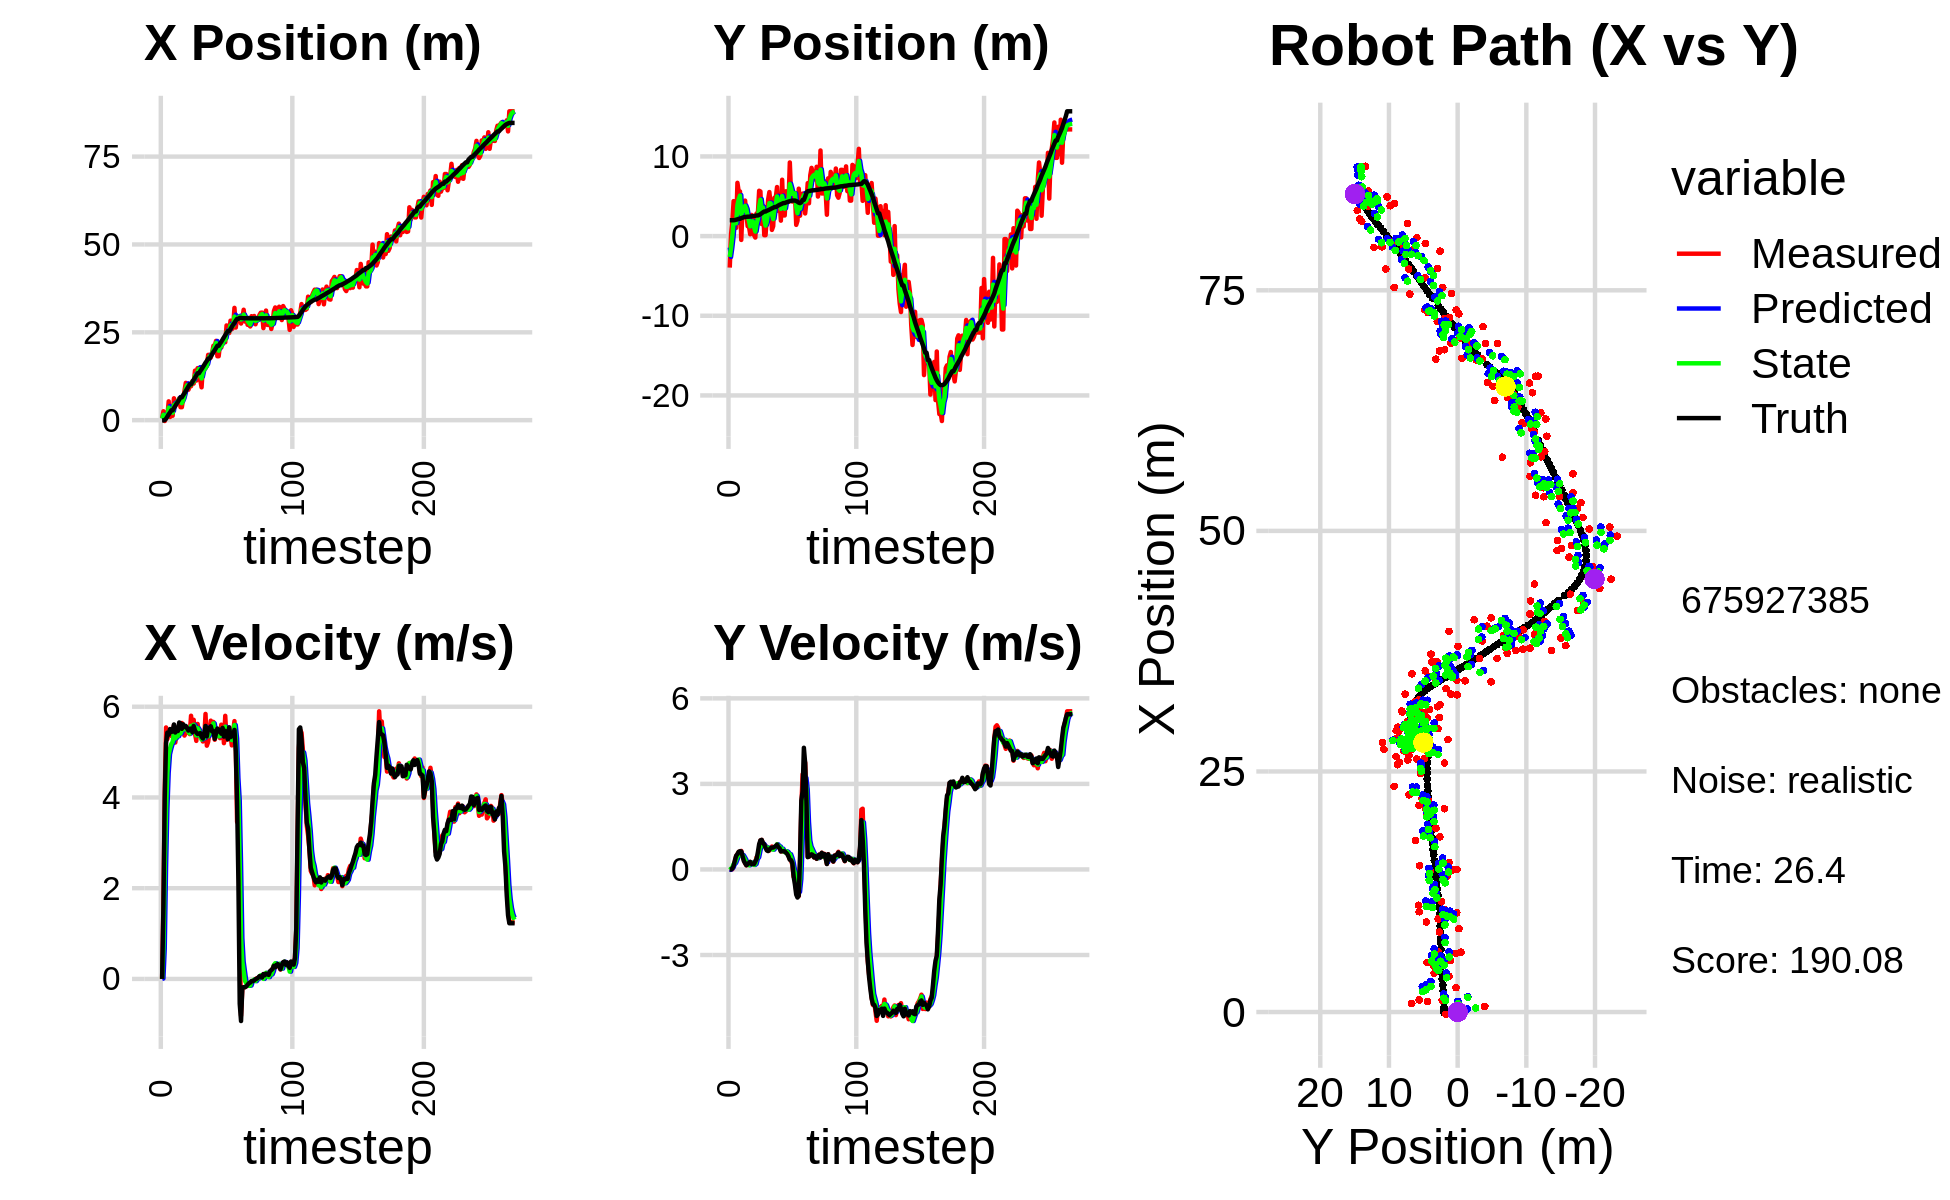

The table this chart was drawn from, first rows:
5.803751905916925136e-01, -3.952725410285915952e+00, 0.000000000000000000e+00, 0.000000000000000000e+00, 0.000000000000000000e+00, 0.000000000000000000e+00, 0.000000000000000000e+00, 0.000000000000000000e+00, 3.152616923990402276e-01, -1.432700406187955577e+00, 0.000000000000000000e+00, 0.000000000000000000e+00, -5.781597305780977053e-02, 1.991710186578185660e+00, 0.000000000000000000e+00, 0.000000000000000000e+00, 0.000000000000000000e+00, -2.270218683406710625e-04
5.803751905916925136e-01, -3.952725410285915952e+00, 0.000000000000000000e+00, 0.000000000000000000e+00, 3.152616923990402276e-01, -1.432700406187955577e+00, 0.000000000000000000e+00, 0.000000000000000000e+00, 4.175699870396389901e-01, -2.616859407394596992e+00, 9.985727769061788009e-03, -1.400079137471578819e-02, -5.781597305780977053e-02, 1.991710186578185660e+00, 0.000000000000000000e+00, 0.000000000000000000e+00, 0.000000000000000000e+00, -2.270218683406710625e-04
2.541097696255784300e+00, 2.437402012696493481e-01, 1.655999773344556170e+00, -9.003863594911136166e-04, 4.185685598165451715e-01, -2.618259486532068525e+00, 9.985727769061788009e-03, -1.400079137471578819e-02, 1.529892531072557738e+00, -1.470036552346670522e+00, 6.683186154825113690e-01, 2.917427047019389638e-02, -5.781597305780977053e-02, 1.991710186578185660e+00, 1.600000000000000089e+00, 1.000000000000000021e-03, 1.600000023841857910e+00, 5.437115905806422234e-04
-2.381914298029713661e-01, 1.710187016091831103e+00, 4.114997480784005290e+00, 4.341594618349074904e-03, 1.596724392620808786e+00, -1.467119125299651161e+00, 6.683186154825113690e-01, 2.917427047019389638e-02, 8.672891310576920088e-01, -4.212961281880334141e-02, 2.466850810900312219e+00, 7.012789790533843770e-02, 3.863864718377556240e-02, 1.991750149959201632e+00, 4.000000000000000000e+00, 3.599999999999999728e-02, 4.000000000000000000e+00, -1.055065775290131569e-03
1.086545404084746425e+00, 4.392039592969252837e+00, 5.543028467735585885e+00, 1.037933305664305444e-01, 1.113974212147723186e+00, -3.511682302826949625e-02, 2.466850810900312219e+00, 7.012789790533843770e-02, 1.208135604936612983e+00, 1.803472294472335147e+00, 3.746412087032776839e+00, 1.863630243880825821e-01, 4.183765017658283569e-01, 1.994282063006404870e+00, 5.198999999999999844e+00, 1.239999999999999991e-01, 5.199999809265136719e+00, -1.872283406555652618e-02
1.210943888683090330e+00, 2.245837493388236350e+00, 5.286808707299749166e+00, 2.758464566206125790e-01, 1.582776813639890756e+00, 1.822108596911143463e+00, 3.746412087032776839e+00, 1.863630243880825821e-01, 1.431137781532133779e+00, 2.014051450486519901e+00, 4.541574350461739407e+00, 2.275092849357694125e-01, 1.034404333204100190e+00, 2.014462425207165008e+00, 5.429000000000000270e+00, 3.140000000000000013e-01, 5.438000202178955078e+00, -5.212909355759620667e-02
5.363475378261571613e+00, 1.031795127956021796e+00, 5.417046308305351054e+00, 4.653773685746323552e-01, 1.885295216578307675e+00, 2.036802378980096861e+00, 4.541574350461739407e+00, 2.275092849357694125e-01, 3.565644885791870777e+00, 1.611209724304812685e+00, 4.953213236777681772e+00, 3.407762305489175914e-01, 1.655921515146697054e+00, 2.056061252239324677e+00, 5.383000000000000007e+00, 4.809999999999999831e-01, 5.403999805450439453e+00, -8.569937944412231445e-02
9.012078606201521236e-01, 6.687174416250456943e+00, 5.386155595899342785e+00, 5.384218170763087619e-01, 4.060966209469638599e+00, 1.645287347359704500e+00, 4.953213236777681772e+00, 3.407762305489175914e-01, 2.664898269126679153e+00, 3.863466729092055907e+00, 5.077317041206600656e+00, 4.647569244815149547e-01, 2.175784643540354946e+00, 2.103860473601294689e+00, 5.508000000000000007e+00, 5.360000000000000320e-01, 5.533999919891357422e+00, -9.963303804397583008e-02
1.261219080541447601e+00, 5.604200764054882988e+00, 5.356356517016425123e+00, 6.189596123947610495e-01, 3.172629973247339308e+00, 3.909942421540207214e+00, 5.077317041206600656e+00, 4.647569244815149547e-01, 2.288293426619711024e+00, 4.625001980109986199e+00, 5.178716276785374717e+00, 5.973350190518481595e-01, 2.804622229188329374e+00, 2.171254798023424470e+00, 5.442999999999999616e+00, 6.179999999999999938e-01, 5.478000164031982422e+00, -1.150458231568336487e-01
1.261219080541447601e+00, 5.604200764054882988e+00, 5.358343152066605164e+00, 6.191891801721715050e-01, 2.806165054298248585e+00, 4.684735482015170760e+00, 5.178716276785374717e+00, 5.973350190518481595e-01, 2.116693902646193948e+00, 5.087134668614639033e+00, 5.223936939965589943e+00, 6.139831922883988158e-01, 2.804622229188329374e+00, 2.171254798023424470e+00, 5.456000000000000405e+00, 6.420000000000000151e-01, 5.493000030517578125e+00, -1.150458231568336487e-01
6.228873069883496427e+00, -4.779580694701197618e-01, 5.594305600110152987e+00, 6.505140343037804085e-01, 2.639087596642752942e+00, 5.148532987843479347e+00, 5.223936939965589943e+00, 6.139831922883988158e-01, 4.319855066768782947e+00, 2.762522189565295605e+00, 5.438883140886433765e+00, 4.884000242716843854e-01, 3.430633123742447221e+00, 2.244818581808342373e+00, 5.608999999999999986e+00, 6.310000000000000053e-01, 5.644000053405761719e+00, -1.157615780830383301e-01
4.016482889602658979e+00, 3.411303146988667656e+00, 5.210414366234767947e+00, 5.067627946388482130e-01, 4.863743380857425969e+00, 2.811362191992464066e+00, 5.438883140886433765e+00, 4.884000242716843854e-01, 4.480602187138620351e+00, 3.073717176136320894e+00, 5.301982161339160449e+00, 5.015327381305155763e-01, 4.072761114799347659e+00, 2.315471871232277934e+00, 5.432000000000000384e+00, 4.719999999999999751e-01, 5.452000141143798828e+00, -9.695465117692947388e-02
4.780877839430788256e+00, 3.463147325567982993e+00, 5.404731954962176843e+00, 3.491808939611523166e-01, 5.010800403272536840e+00, 3.123870449949372574e+00, 5.301982161339160449e+00, 5.015327381305155763e-01, 4.907827258356291189e+00, 3.269284279148972683e+00, 5.345547144802798911e+00, 4.251112013073000684e-01, 4.697127874749376986e+00, 2.367825074044128009e+00, 5.472000000000000419e+00, 2.979999999999999871e-01, 5.480000019073486328e+00, -6.451684981584548950e-02
5.146079468910610188e+00, 4.453953994897906554e+00, 5.372509408211819881e+00, 2.197045738982995045e-01, 5.442381972836571435e+00, 3.311795399279702679e+00, 5.345547144802798911e+00, 4.251112013073000684e-01, 5.308904126900786835e+00, 3.797811873609715505e+00, 5.350982537140749784e+00, 3.427809547826792813e-01, 5.220576818782143746e+00, 2.396374000895375556e+00, 5.464999999999999858e+00, 2.210000000000000020e-01, 5.468999862670898438e+00, -4.087144508957862854e-02
6.235701407706064181e+00, 2.782703949366012619e+00, 5.605111503808307916e+00, 1.455081379211903281e-01, 5.844002380614861991e+00, 3.832089969087983494e+00, 5.350982537140749784e+00, 3.427809547826792813e-01, 6.032442325115647819e+00, 3.387899750741030225e+00, 5.474663533961247275e+00, 2.078215143409240240e-01, 5.855691488712896131e+00, 2.417229606162814903e+00, 5.652999999999999581e+00, 1.469999999999999918e-01, 5.653999805450439453e+00, -2.595407143235206604e-02
3.697770651558625943e+00, 1.242673738512606763e+00, 5.494143671770001625e+00, 1.771911523193261673e-01, 6.579908678511772635e+00, 3.408681902175122680e+00, 5.474663533961247275e+00, 2.078215143409240240e-01, 5.275552315646424795e+00, 2.465137733567601686e+00, 5.411454754244135579e+00, 1.723216158768957618e-01, 6.504584845274064442e+00, 2.434783918863346663e+00, 5.631999999999999673e+00, 1.829999999999999960e-01, 5.635000228881835938e+00, -3.223973885178565979e-02
3.697770651558625943e+00, 1.242673738512606763e+00, 5.641067118484247800e+00, 1.819295676905494930e-01, 5.816697791070838619e+00, 2.482369895155291051e+00, 5.411454754244135579e+00, 1.723216158768957618e-01, 4.848510659765577380e+00, 1.955386522104009650e+00, 5.481787680663502194e+00, 1.477460502751800908e-01, 6.504584845274064442e+00, 2.434783918863346663e+00, 5.512999999999999901e+00, 2.300000000000000100e-01, 5.518000125885009766e+00, -3.223973885178565979e-02
6.097501810723252369e+00, 2.302186625389715802e-01, 5.603724648548521259e+00, 2.652763865883661087e-01, 5.396689427831927510e+00, 1.970161127131527579e+00, 5.481787680663502194e+00, 1.477460502751800908e-01, 5.716262315579569986e+00, 1.219982359379516934e+00, 5.557894130972594660e+00, 1.834666825978790161e-01, 7.142640646384701419e+00, 2.460185540855407638e+00, 5.612000000000000099e+00, 2.650000000000000133e-01, 5.618999958038330078e+00, -4.730398207902908325e-02
8.310290570785983988e+00, 2.659663661073432106e+00, 5.364243752999451331e+00, 2.259413813845490282e-01, 6.272051728676829363e+00, 1.238329027639304858e+00, 5.557894130972594660e+00, 1.834666825978790161e-01, 7.202918223905047768e+00, 1.842544908418125793e+00, 5.504169780391081623e+00, 2.397287594340429817e-01, 7.678338583318130794e+00, 2.485529555432512527e+00, 5.552999999999999936e+00, 1.890000000000000013e-01, 5.556000232696533203e+00, -4.209501296281814575e-02
1.062282138626980021e+01, 1.837796939657434958e+00, 5.426802300631033305e+00, 1.863194182666050858e-01, 7.753335201944155486e+00, 1.866517784361530152e+00, 5.504169780391081623e+00, 2.397287594340429817e-01, 9.055308860300621987e+00, 1.851403704050639254e+00, 5.534345870140122692e+00, 2.144235924047971920e-01, 8.317630346344570214e+00, 2.508864118352882588e+00, 5.575999999999999623e+00, 1.920000000000000040e-01, 5.578999996185302734e+00, -3.431970626115798950e-02
1.031010454523537589e+01, 1.343624732827150559e-01, 5.453957754577256622e+00, 1.821850612358457966e-01, 9.608743447314633812e+00, 1.872846063291119023e+00, 5.534345870140122692e+00, 2.144235924047971920e-01, 9.928370485372514764e+00, 1.133265286827267015e+00, 5.509752156082658558e+00, 1.575546826429402025e-01, 8.957419927529103987e+00, 2.530505670544978880e+00, 5.520999999999999908e+00, 1.900000000000000022e-01, 5.524000167846679688e+00, -3.339177742600440979e-02
8.665326591291245606e+00, -1.827206475464913382e-01, 5.451513103609519462e+00, 2.660279683661727068e-01, 1.047934570098078133e+01, 1.149020755091560986e+00, 5.509752156082658558e+00, 1.575546826429402025e-01, 9.653612071885618207e+00, 5.761727712955979630e-01, 5.440185446194504948e+00, 1.925270439648831267e-01, 9.589911993498450471e+00, 2.554645790048261311e+00, 5.474000000000000199e+00, 2.869999999999999774e-01, 5.480999946594238281e+00, -4.876024276018142700e-02
9.673362489856762281e+00, 2.845931990059749950e+00, 5.396100993840434512e+00, 4.273923497394941373e-01, 1.019763061650506941e+01, 5.954254756920862590e-01, 5.440185446194504948e+00, 1.925270439648831267e-01, 9.956238736526609401e+00, 1.552860273808427838e+00, 5.409281039977525296e+00, 3.678203969858253597e-01, 1.022098499120708937e+01, 2.592333986151530656e+00, 5.514000000000000234e+00, 3.669999999999999929e-01, 5.526999950408935547e+00, -7.903891801834106445e-02
9.673362489856762281e+00, 2.845931990059749950e+00, 5.800833143895745003e+00, 4.594487224472529330e-01, 1.049716684052436122e+01, 1.589642313507010352e+00, 5.409281039977525296e+00, 3.678203969858253597e-01, 1.012921572861014319e+01, 2.138873035366096964e+00, 5.578498908285917324e+00, 4.274976459277372576e-01, 1.022098499120708937e+01, 2.592333986151530656e+00, 5.517000000000000348e+00, 6.039999999999999813e-01, 5.550000190734863281e+00, -7.903891801834106445e-02
1.110010496846726191e+01, 5.692345811705961545e+00, 5.489731747454478672e+00, 7.064479116272300852e-01, 1.068706561943873545e+01, 2.181622799958870651e+00, 5.578498908285917324e+00, 4.274976459277372576e-01, 1.087403220668132064e+01, 3.676609013974081019e+00, 5.544720459780204891e+00, 6.513632737424397412e-01, 1.085470729677261303e+01, 2.654325201417526259e+00, 5.440000000000000391e+00, 8.870000000000000107e-01, 5.512000083923339844e+00, -1.279819607734680176e-01
1.042317145665254863e+01, 5.602702749987726882e+00, 5.711670534119160259e+00, 1.014111473989233181e+00, 1.142850425265934078e+01, 3.741745341348325038e+00, 5.544720459780204891e+00, 6.513632737424397412e-01, 1.097378057146848107e+01, 4.564873756480594125e+00, 5.602396865800431947e+00, 8.500734292313012475e-01, 1.148156314672481138e+01, 2.748513830833628990e+00, 5.575999999999999623e+00, 1.020000000000000018e+00, 5.668000221252441406e+00, -1.757195591926574707e-01
1.409972923602559547e+01, 1.512293948665629939e+00, 5.404765959790915453e+00, 1.035138409472675436e+00, 1.153402025804852471e+01, 4.649881099403724072e+00, 5.602396865800431947e+00, 8.500734292313012475e-01, 1.270351398966671219e+01, 3.312723081268956538e+00, 5.560346939111952658e+00, 8.815088323317618046e-01, 1.212053066100145493e+01, 2.867750539022087430e+00, 5.474000000000000199e+00, 1.038000000000000034e+00, 5.572000026702880859e+00, -1.892317235469818115e-01
1.126892214600956699e+01, 3.805071129158723586e+00, 5.247487850080191585e+00, 9.111254242822508509e-01, 1.325954868357790772e+01, 3.400873964502132640e+00, 5.560346939111952658e+00, 8.815088323317618046e-01, 1.234662397196181693e+01, 3.577299765950233912e+00, 5.367501043331461830e+00, 9.014016805194134951e-01, 1.274772601895967838e+01, 2.983655228014676641e+00, 5.429999999999999716e+00, 9.260000000000000453e-01, 5.507999897003173828e+00, -1.719168275594711304e-01
1.480809396121240873e+01, 1.161651154511463280e-01, 5.620647135778339631e+00, 8.727382626277936373e-01, 1.288337407629496312e+01, 3.667439934002175050e+00, 5.367501043331461830e+00, 9.014016805194134951e-01, 1.376972228963117040e+01, 2.153161768012107125e+00, 5.526543638841299177e+00, 8.130268075423703333e-01, 1.336950260037509608e+01, 3.087074233822775238e+00, 5.397999999999999687e+00, 8.750000000000000000e-01, 5.467999935150146484e+00, -1.540434956550598145e-01
1.480809396121240873e+01, 1.161651154511463280e-01, 5.402263861103771880e+00, 8.388290996573525282e-01, 1.432237665351530076e+01, 2.234464448766344091e+00, 5.526543638841299177e+00, 8.130268075423703333e-01, 1.454135554163634936e+01, 1.318223458169723195e+00, 5.477728819920345771e+00, 7.951861141705799385e-01, 1.336950260037509608e+01, 3.087074233822775238e+00, 5.408999999999999808e+00, 7.560000000000000053e-01, 5.460999965667724609e+00, -1.540434956550598145e-01
1.146120649168936723e+01, 2.351510538442875387e+00, 5.361155068741428664e+00, 7.102677286689557112e-01, 1.508912842362838447e+01, 1.397742069586781266e+00, 5.477728819920345771e+00, 7.951861141705799385e-01, 1.342757705295536041e+01, 1.804409187990182462e+00, 5.348086345102605499e+00, 7.701481890640544670e-01, 1.399033504319771204e+01, 3.177401138699332162e+00, 5.418000000000000149e+00, 6.670000000000000373e-01, 5.459000110626220703e+00, -1.317170262336730957e-01
9.353750284419197314e+00, 4.545719815709605705e+00, 5.408438142716476271e+00, 6.553627679615743329e-01, 1.396238568746562159e+01, 1.881424006896587953e+00, 5.348086345102605499e+00, 7.701481890640544670e-01, 1.186211740044814178e+01, 3.029890279886047200e+00, 5.278112738199407517e+00, 7.534501441489267481e-01, 1.450855785239257045e+01, 3.243389322257212548e+00, 5.339999999999999858e+00, 6.440000000000000169e-01, 5.379000186920166016e+00, -1.205862239003181458e-01
1.519974312561952168e+01, 5.527251436308724841e+00, 5.233991429399439177e+00, 6.644621573041830098e-01, 1.238992867426808253e+01, 3.105235294300940030e+00, 5.278112738199407517e+00, 7.534501441489267481e-01, 1.367332265074129083e+01, 4.138665070247951050e+00, 5.315141153906335347e+00, 7.553211177382832542e-01, 1.512280040603355502e+01, 3.318289471772235988e+00, 5.299999999999999822e+00, 6.949999999999999512e-01, 5.346000194549560547e+00, -1.262758374214172363e-01
1.463576596597071244e+01, 3.988454713592006762e+00, 5.280947222299034571e+00, 7.288043969902670005e-01, 1.420483676613192436e+01, 4.214197182021779398e+00, 5.315141153906335347e+00, 7.553211177382832542e-01, 1.440069874163481600e+01, 4.115495806947363278e+00, 5.308031631012900320e+00, 7.389217864393884394e-01, 1.573268466793659215e+01, 3.398914648980631004e+00, 5.392999999999999794e+00, 7.479999999999999982e-01, 5.445000171661376953e+00, -1.371401101350784302e-01
1.477171843822927144e+01, 7.778177999635452755e-01, 5.840857548853884751e+00, 8.044861803702740843e-01, 1.493150190473610550e+01, 4.189387985591301877e+00, 5.308031631012900320e+00, 7.389217864393884394e-01, 1.487038002698233718e+01, 2.732878118088202690e+00, 5.557788609484352271e+00, 7.062015101044296639e-01, 1.635921626913899729e+01, 3.485388591162439376e+00, 5.575999999999999623e+00, 7.650000000000000133e-01, 5.629000186920166016e+00, -1.368730664253234863e-01
1.554717820449766208e+01, 1.246170713574001221e+00, 5.141559720131669842e+00, 7.362046095128819134e-01, 1.542615888793077161e+01, 2.803498269098645856e+00, 5.557788609484352271e+00, 7.062015101044296639e-01, 1.547286588019259668e+01, 2.131293277105551276e+00, 5.362147412101135657e+00, 6.969238129365677992e-01, 1.688436847552150866e+01, 3.559239102468607197e+00, 5.349000000000000199e+00, 7.690000000000000169e-01, 5.403999805450439453e+00, -1.422203183174133301e-01
1.858100562860930793e+01, 4.820623828481092055e+00, 5.225017200198641021e+00, 7.530167352550221072e-01, 1.600908062140270971e+01, 2.200985658399208234e+00, 5.362147412101135657e+00, 6.969238129365677992e-01, 1.718117299613087212e+01, 3.320531632999559779e+00, 5.350517549217409297e+00, 7.762809922443928423e-01, 1.750903850422209374e+01, 3.648346735369595972e+00, 5.527000000000000135e+00, 7.930000000000000382e-01, 5.584000110626220703e+00, -1.431320458650588989e-01
1.858100562860930793e+01, 4.820623828481092055e+00, 5.434849672381863783e+00, 7.832572793718709514e-01, 1.771622475105261429e+01, 3.398159732223998919e+00, 5.350517549217409297e+00, 7.762809922443928423e-01, 1.811255841920270271e+01, 4.013165725935913031e+00, 5.408953806007362530e+00, 8.020929258396991557e-01, 1.750903850422209374e+01, 3.648346735369595972e+00, 5.516000000000000014e+00, 8.209999999999999520e-01, 5.577000141143798828e+00, -1.431320458650588989e-01
1.782138850901597138e+01, 6.158266736897068938e+00, 5.692613484712197192e+00, 8.784955039108939268e-01, 1.865345379980344021e+01, 4.093375018519882502e+00, 5.408953806007362530e+00, 8.020929258396991557e-01, 1.827956221066458298e+01, 4.976528455862204936e+00, 5.526412495952391701e+00, 8.805760610266105681e-01, 1.814337116111740400e+01, 3.742199375018167906e+00, 5.568999999999999950e+00, 8.679999999999999938e-01, 5.636000156402587891e+00, -1.531141400337219238e-01
1.910728588321423160e+01, 3.161697282070195403e+00, 5.536801379689615388e+00, 8.322446909204641585e-01, 1.883220346025982295e+01, 5.064586061964866381e+00, 5.526412495952391701e+00, 8.805760610266105681e-01, 1.895795520641643606e+01, 4.240851664374718943e+00, 5.537161844326955240e+00, 8.262244333888225656e-01, 1.878265148029290188e+01, 3.841216756612323646e+00, 5.456000000000000405e+00, 7.820000000000000284e-01, 5.512000083923339844e+00, -1.491945385932922363e-01
2.118703966954640805e+01, 4.666544272144431460e+00, 5.665000122588637055e+00, 7.693261326025692126e-01, 1.951167139084913060e+01, 4.323474107713601633e+00, 5.537161844326955240e+00, 8.262244333888225656e-01, 2.027972890914869453e+01, 4.469681078789625950e+00, 5.632967893502272005e+00, 8.034751981511978336e-01, 1.940943294403152208e+01, 3.931766583214348465e+00, 5.467999999999999972e+00, 7.429999999999999938e-01, 5.518000125885009766e+00, -1.349776387214660645e-01
2.113061433603837713e+01, 1.937803699293779935e+00, 5.272779731237528189e+00, 6.360137798667822029e-01, 2.084302569849891995e+01, 4.550028598604745511e+00, 5.632967893502272005e+00, 8.034751981511978336e-01, 2.096675596147949250e+01, 3.416276615568938801e+00, 5.467641522093149575e+00, 6.779495575654269635e-01, 1.992957263806856361e+01, 3.999158336408357162e+00, 5.291000000000000369e+00, 6.310000000000000053e-01, 5.328000068664550781e+00, -1.200421527028083801e-01
2.256724983025840814e+01, 7.076128913152061273e+00, 5.405864385372738390e+00, 6.432446761216380482e-01, 2.151352011368880568e+01, 3.484071571325481287e+00, 5.467641522093149575e+00, 6.779495575654269635e-01, 2.199345294063487444e+01, 5.020334473493532457e+00, 5.460332037162985763e+00, 7.267574611529905582e-01, 2.054129367706889298e+01, 4.072155668415290641e+00, 5.413000000000000256e+00, 6.410000000000000142e-01, 5.451000213623046875e+00, -1.184333041310310364e-01
1.820313530770567922e+01, 2.589251233740680558e+00, 5.494469670835267827e+00, 6.346381294926438654e-01, 2.253948614435117292e+01, 5.093010219608831157e+00, 5.460332037162985763e+00, 7.267574611529905582e-01, 2.056089154776179129e+01, 4.009241795222806104e+00, 5.385320530206431755e+00, 6.397854489767027530e-01, 2.116914707025161846e+01, 4.145722581153202135e+00, 5.519000000000000128e+00, 6.400000000000000133e-01, 5.556000232696533203e+00, -1.149953007698059082e-01
1.820313530770567922e+01, 2.589251233740680558e+00, 5.434866008266342696e+00, 6.277536148461370091e-01, 2.109942360078243340e+01, 4.073220340120476735e+00, 5.385320530206431755e+00, 6.397854489767027530e-01, 1.977776398529601920e+01, 3.438040609070813325e+00, 5.348174411925024962e+00, 6.064256626756725499e-01, 2.116914707025161846e+01, 4.145722581153202135e+00, 5.450999999999999623e+00, 6.340000000000000080e-01, 5.487999916076660156e+00, -1.149953007698059082e-01
2.148719498080565415e+01, 5.625870419886810581e+00, 5.307842786845191618e+00, 6.031326816281101788e-01, 2.031258142648852072e+01, 3.498683175338380469e+00, 5.348174411925024962e+00, 6.064256626756725499e-01, 2.084791566892667092e+01, 4.416358481371645439e+00, 5.353685651222858333e+00, 6.400852385562079139e-01, 2.179789310272714076e+01, 4.218808604355015035e+00, 5.493000000000000327e+00, 5.869999999999999662e-01, 5.524000167846679688e+00, -1.131451651453971863e-01
2.067416888070304282e+01, 4.524913131065788185e+00, 5.604285564785103091e+00, 5.875464984489772169e-01, 2.138328423404895773e+01, 4.480367005227265942e+00, 5.353685651222858333e+00, 6.400852385562079139e-01, 2.106485117397039630e+01, 4.498825505635099198e+00, 5.457990014706872728e+00, 6.141369987491794857e-01, 2.232284599123381241e+01, 4.276828958288034777e+00, 5.405000000000000249e+00, 5.400000000000000355e-01, 5.432000160217285156e+00, -1.044571995735168457e-01
2.205988746500427311e+01, 4.303575779026385106e+00, 5.584273616919210426e+00, 4.930756256342800903e-01, 2.161065017544108358e+01, 4.560239205510017158e+00, 5.457990014706872728e+00, 6.141369987491794857e-01, 2.181839521243276536e+01, 4.445695847286985192e+00, 5.527500833405975200e+00, 5.493058064058498058e-01, 2.294530444942693848e+01, 4.338012648758750700e+00, 5.533000000000000362e+00, 4.530000000000000138e-01, 5.552000045776367188e+00, -8.806878328323364258e-02
2.344852448591868921e+01, 9.243017151163058998e+00, 5.197059849415976096e+00, 3.524926582105958883e-01, 2.237114529577336342e+01, 4.500626427927570283e+00, 5.527500833405975200e+00, 5.493058064058498058e-01, 2.285602791762218544e+01, 6.529045861998936218e+00, 5.392952855060985762e+00, 5.347620467151448231e-01, 2.357726722566271604e+01, 4.388561680193443948e+00, 5.341999999999999638e+00, 3.410000000000000253e-01, 5.353000164031982422e+00, -6.772167980670928955e-02
2.217083602714378898e+01, 5.171437753589156472e+00, 5.799266212426784861e+00, 3.361436816031200814e-01, 2.339532320312828517e+01, 6.582522066670450478e+00, 5.392952855060985762e+00, 5.347620467151448231e-01, 2.284492338807111622e+01, 5.967989625052742220e+00, 5.560498367426208510e+00, 4.114473987282171175e-01, 2.419514804651752371e+01, 4.427590324676403455e+00, 5.467999999999999972e+00, 3.240000000000000102e-01, 5.478000164031982422e+00, -5.789835751056671143e-02
2.696068411695567946e+01, 4.330349712181244648e+00, 5.268864464926763524e+00, 1.500242816449819938e-01, 2.340097322481373610e+01, 6.009134364925563965e+00, 5.560498367426208510e+00, 4.114473987282171175e-01, 2.502020113043702665e+01, 5.286486619357900985e+00, 5.496517840632417773e+00, 2.486929592575879422e-01, 2.481823879067930250e+01, 4.460039092874216848e+00, 5.387999999999999901e+00, 2.149999999999999967e-01, 5.392000198364257812e+00, -2.846604958176612854e-02
2.480542027522696102e+01, 5.426696135497532048e+00, 5.361758758945106784e+00, -2.587804832520188558e-01, 2.556985291450026665e+01, 5.311355915283659357e+00, 5.496517840632417773e+00, 2.486929592575879422e-01, 2.521800580020358140e+01, 5.345813685548283622e+00, 5.416367559816070987e+00, -3.899579724023161109e-03, 2.532751994926657702e+01, 4.459449722615477896e+00, 5.282000000000000028e+00, -2.530000000000000027e-01, 5.288000106811523438e+00, 4.822668060660362244e-02
2.480542027522696102e+01, 5.426696135497532048e+00, 5.403709743451087455e+00, -2.608052099380608335e-01, 2.575964255618518806e+01, 5.345423727575881578e+00, 5.416367559816070987e+00, -3.899579724023161109e-03, 2.532365313574134547e+01, 5.376613443973763395e+00, 5.390311965537474492e+00, -1.326778149669500251e-01, 2.532751994926657702e+01, 4.459449722615477896e+00, 5.546999999999999709e+00, -5.300000000000000266e-01, 5.572000026702880859e+00, 4.822668060660362244e-02
2.831913309863342221e+01, 1.412230922224462226e+00, 5.380098563738827444e+00, -7.344641449471019934e-01, 2.586268433229509256e+01, 5.363345662477068565e+00, 5.390311965537474492e+00, -1.326778149669500251e-01, 2.698394660706284043e+01, 3.643179421600089896e+00, 5.437030451842733925e+00, -5.025532307013866884e-01, 2.595394855344558493e+01, 4.404736950211957769e+00, 5.328999999999999737e+00, -8.820000000000000062e-01, 5.401999950408935547e+00, 1.356763094663619995e-01
2.587882458789676932e+01, 1.912171317665465109e+00, 5.148124846893045614e+00, -9.217975701373507524e-01, 2.752764965224711347e+01, 3.592924098529951316e+00, 5.437030451842733925e+00, -5.025532307013866884e-01, 2.676859450337223834e+01, 2.866276711961561308e+00, 5.264992910970867968e+00, -7.445590059030395835e-01, 2.656950240906727245e+01, 4.306788160414124711e+00, 5.358999999999999986e+00, -9.849999999999999867e-01, 5.448999881744384766e+00, 1.771774590015411377e-01
2.630195033116016745e+01, 5.951435042712019730e+00, 5.454958737260752422e+00, -9.319765491363674048e-01, 2.729509379446932371e+01, 2.791820811371257260e+00, 5.264992910970867968e+00, -7.445590059030395835e-01, 2.684570848260333875e+01, 4.147574428580076855e+00, 5.334495786285727625e+00, -7.844404069241316391e-01, 2.718479686600444722e+01, 4.194388343918876494e+00, 5.365999999999999659e+00, -9.160000000000000364e-01, 5.443999767303466797e+00, 1.692156046628952026e-01
3.195702796752530972e+01, 2.560216619107801517e+00, 5.683050179715953831e+00, 1.488791598372742053e-01, 2.737915806123191231e+01, 4.069130387887663680e+00, 5.334495786285727625e+00, -7.844404069241316391e-01, 2.947688436040471061e+01, 3.436735085918443566e+00, 5.596420888854786391e+00, -3.389766646574918774e-01, 2.770339160784381605e+01, 4.139925671652620487e+00, 5.488999999999999879e+00, 4.580000000000000182e-01, 5.507999897003173828e+00, -2.619106136262416840e-02
2.635420125339251030e+01, 4.828171623988125383e+00, 5.133615207596820440e+00, 2.140522518286597009e+00, 3.003652644929018933e+01, 3.402837419452694245e+00, 5.596420888854786391e+00, -3.389766646574918774e-01, 2.834547902595153346e+01, 4.085966920170598371e+00, 5.298996266209908157e+00, 9.336163163318322855e-01, 2.832492786287131636e+01, 4.253022862927966941e+00, 5.025000000000000355e+00, 2.416999999999999815e+00, 5.576000213623046875e+00, -3.950427472591400146e-01
2.910477074544953524e+01, 5.335564507390307298e+00, 3.462233288052373847e+00, 3.339017835927390543e+00, 2.887537865257252534e+01, 4.179328551803781266e+00, 5.298996266209908157e+00, 9.336163163318322855e-01, 2.894087214042153278e+01, 4.714105811073811658e+00, 4.430172038276194435e+00, 2.169400442098180282e+00, 2.883639102809322097e+01, 4.547453595996611142e+00, 3.911000000000000032e+00, 2.741000000000000103e+00, 4.776000022888183594e+00, -7.672835588455200195e-01
2.910477074544953524e+01, 5.335564507390307298e+00, 3.420484881219639561e+00, 3.298755189410444988e+00, 2.938388934424915178e+01, 4.931045855283629820e+00, 4.430172038276194435e+00, 2.169400442098180282e+00, 2.923496306930281818e+01, 5.136088534875365319e+00, 3.944082426284670539e+00, 2.745304033846787117e+00, 2.883639102809322097e+01, 4.547453595996611142e+00, 2.144000000000000128e+00, 4.267000000000000348e+00, 4.776000022888183594e+00, -7.672835588455200195e-01
2.946076878492419482e+01, 2.843562795508458141e+00, 1.013676649766352300e+00, 3.753532168332612162e+00, 2.962937131193128693e+01, 5.410618938260044253e+00, 3.944082426284670539e+00, 2.745304033846787117e+00, 2.948980593569758568e+01, 4.326450627159201368e+00, 2.546713819562763881e+00, 3.209512292412168399e+00, 2.909934001738615805e+01, 4.953018858047943063e+00, -5.470000000000000417e-01, 3.725000000000000089e+00, 3.765000104904174805e+00, -1.307029128074645996e+00
... 209 more rows
